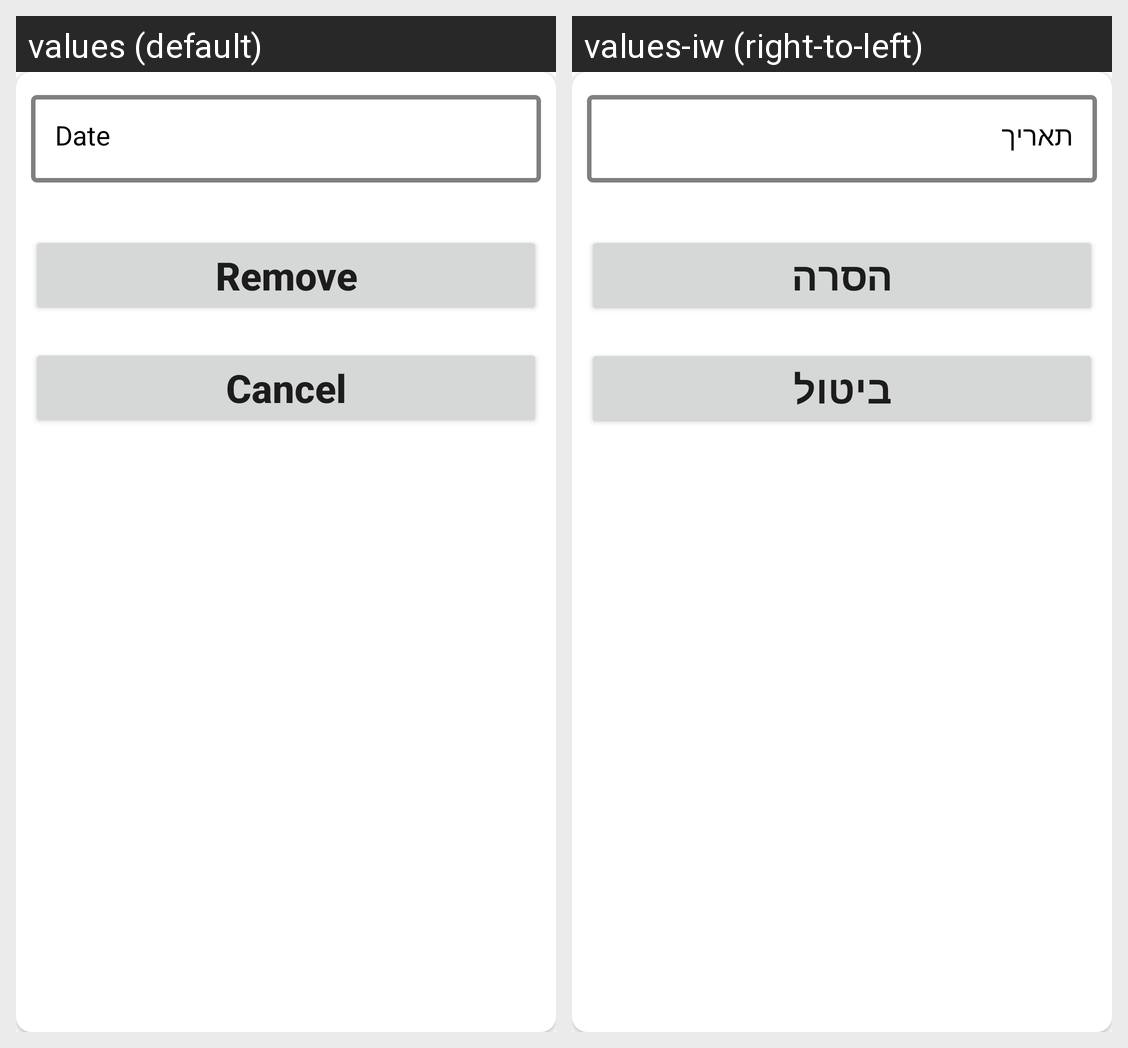

This grid shows one Android layout under two languages. Give, for every string resource on the screen, its name, the default text and each shown locale's text.
Android screen res/layout/dialog_remove_date.xml rendered under 2 locales, left to right: values (default), values-iw (right-to-left). Device: Nexus 5 (rendered at 1080×1920; each locale shown at half size, 540×960, under a caption strip naming it); theme Theme.WorkTracking.
Strings drawn on this screen, with the default value and each locale's value (text and hints the layout hard-codes, and strings that could not be matched under every locale, appear in the picture but are not listed):

Date
  values: Date
  values-iw: תאריך

Remove
  values: Remove
  values-iw: הסרה

Cancel
  values: Cancel
  values-iw: ביטול
